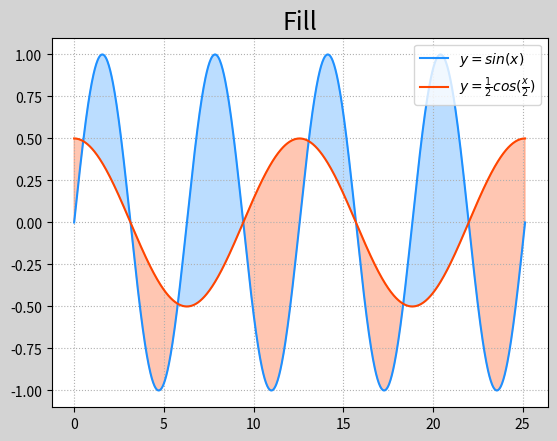

Source code (Python):
import numpy as np
import matplotlib.pyplot as mp

# 填充
# 以某种颜色自动填充两条曲线的闭合区域

x = np.linspace(0,8*np.pi,1000)
sinx = np.sin(x)
cosx = np.cos(x/2)/2

mp.figure('Fill',facecolor='lightgray')
mp.title('Fill',fontsize=18)
mp.grid(linestyle=':')
mp.plot(x,sinx,color='dodgerblue',label=r'$y=sin(x)$')
mp.plot(x,cosx,color='orangered',label=r'$y=\frac{1}{2}cos(\frac{x}{2})$')
mp.fill_between(x,sinx,cosx,sinx>cosx,color='dodgerblue',alpha=0.3)
mp.fill_between(x,sinx,cosx,sinx<cosx,color='orangered',alpha=0.3)
mp.legend()
mp.show()